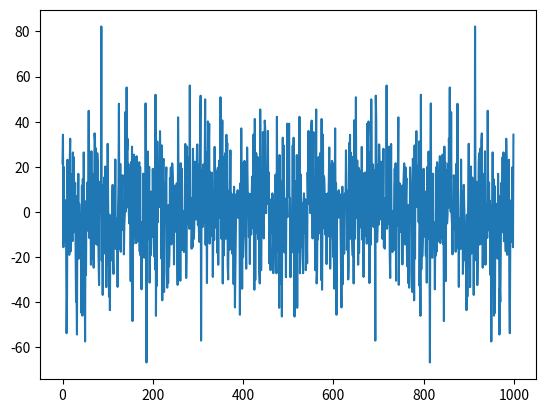

The script that saved this image:
!conda list

import numpy as np

np.zeros(4)

np.eye(3)

np.array([[1,3,4],[2,5,6]])

np.arange(10)  # NB : np.array(range(10)) is a slightly more complicated equivalent

np.random.randn(3, 4) # normal distributed values

# 3-D tensor
tensor_3 = np.ones((2, 4, 2))
tensor_3

type(np.eye(3))

# The ndarray tensor_3 is a 2 x 4 x 2 matrix and filled with 64bit floating point numbers
tensor_3.shape, tensor_3.dtype

a = np.array([[1.0, 2.0], [5.0, 4.0]])
b = np.array([[4, 3], [2, 1]])
(b.dtype, a.dtype) # each array has a data type 

np.array(["Mickey", "Mouse"]) # can hold more than just numbers

a = np.array([[1.0, 2.0], [5.0, 4.0]])
b = a  # Copying the reference only.
b[0,0] = 3 # Modifying b modifies the original object because b is a reference to the same thing as a
a

a = np.array([[1.0, 2.0], [5.0, 4.0]])
b = a.copy()  # Deep-copy of the data
b[0,0] = 3
a

np.ones((2, 4)) * np.random.randn(2, 4)

array_1d = np.array([1,3,4,5])
array_1d.shape

array_2d = np.array([[3, 5, 5, 8], [3, 4, 4, 4]])
array_2d.shape

array_2d + array_1d

print(a)
print(a[0])  # Get first line (slice for the first dimension)
print(a[:, 1])  # Get second column (slice for the second dimension)
print(a[0, 1])  # Get first line second column element

r = np.random.randint(0, 9, size=(3, 4))
r

r[0], r[1]

r[0:2]

r[1][2] 

r[1, 2] # This is equivalent

r[:, 1:3]

a = np.array([[1.0, 2.0], [5.0, 4.0]])
b = np.array([[4, 3], [2, 1]])
v = np.array([0.5, 2.0])

print(a)
print(a.T)  # Equivalent : a.tranpose(), np.transpose(a)
print(a.ravel())

a.reshape((-1, 1)) # a[-1] means 'whatever needs to go there'

c = np.random.randn(4,5)
print(c.shape)
print(c[np.newaxis].shape)  # Adding a dimension
print(c.T.shape)  
print(c.reshape([10,2]).shape)
print(c)
print(c.reshape([10,2]))

np.sum(a), np.sum(a, axis=0), np.sum(a, axis=1) # reduce-operations reduce the whole array if no axis is specified

np.dot(a, b) # matrix multiplication

# Other ways of writing matrix multiplication, the '@' operator for matrix multiplication
# was introduced in Python 3.5
a @ b

# For other linear algebra operations, use the np.linalg module
np.linalg.eig(a)  # Eigen-decomposition

np.linalg.inv(a) # Inverse

r > 5  # Binary element-wise result

r[r > 5]  # Use the binary mask as filter

r[r > 5] = 999  # Modify the corresponding values with a constant

r

X = np.random.randn(1000) # White noise

# Fast Fourier transform
import matplotlib.pyplot as plt
from scipy.fftpack import fft
plt.plot(fft(X).real)